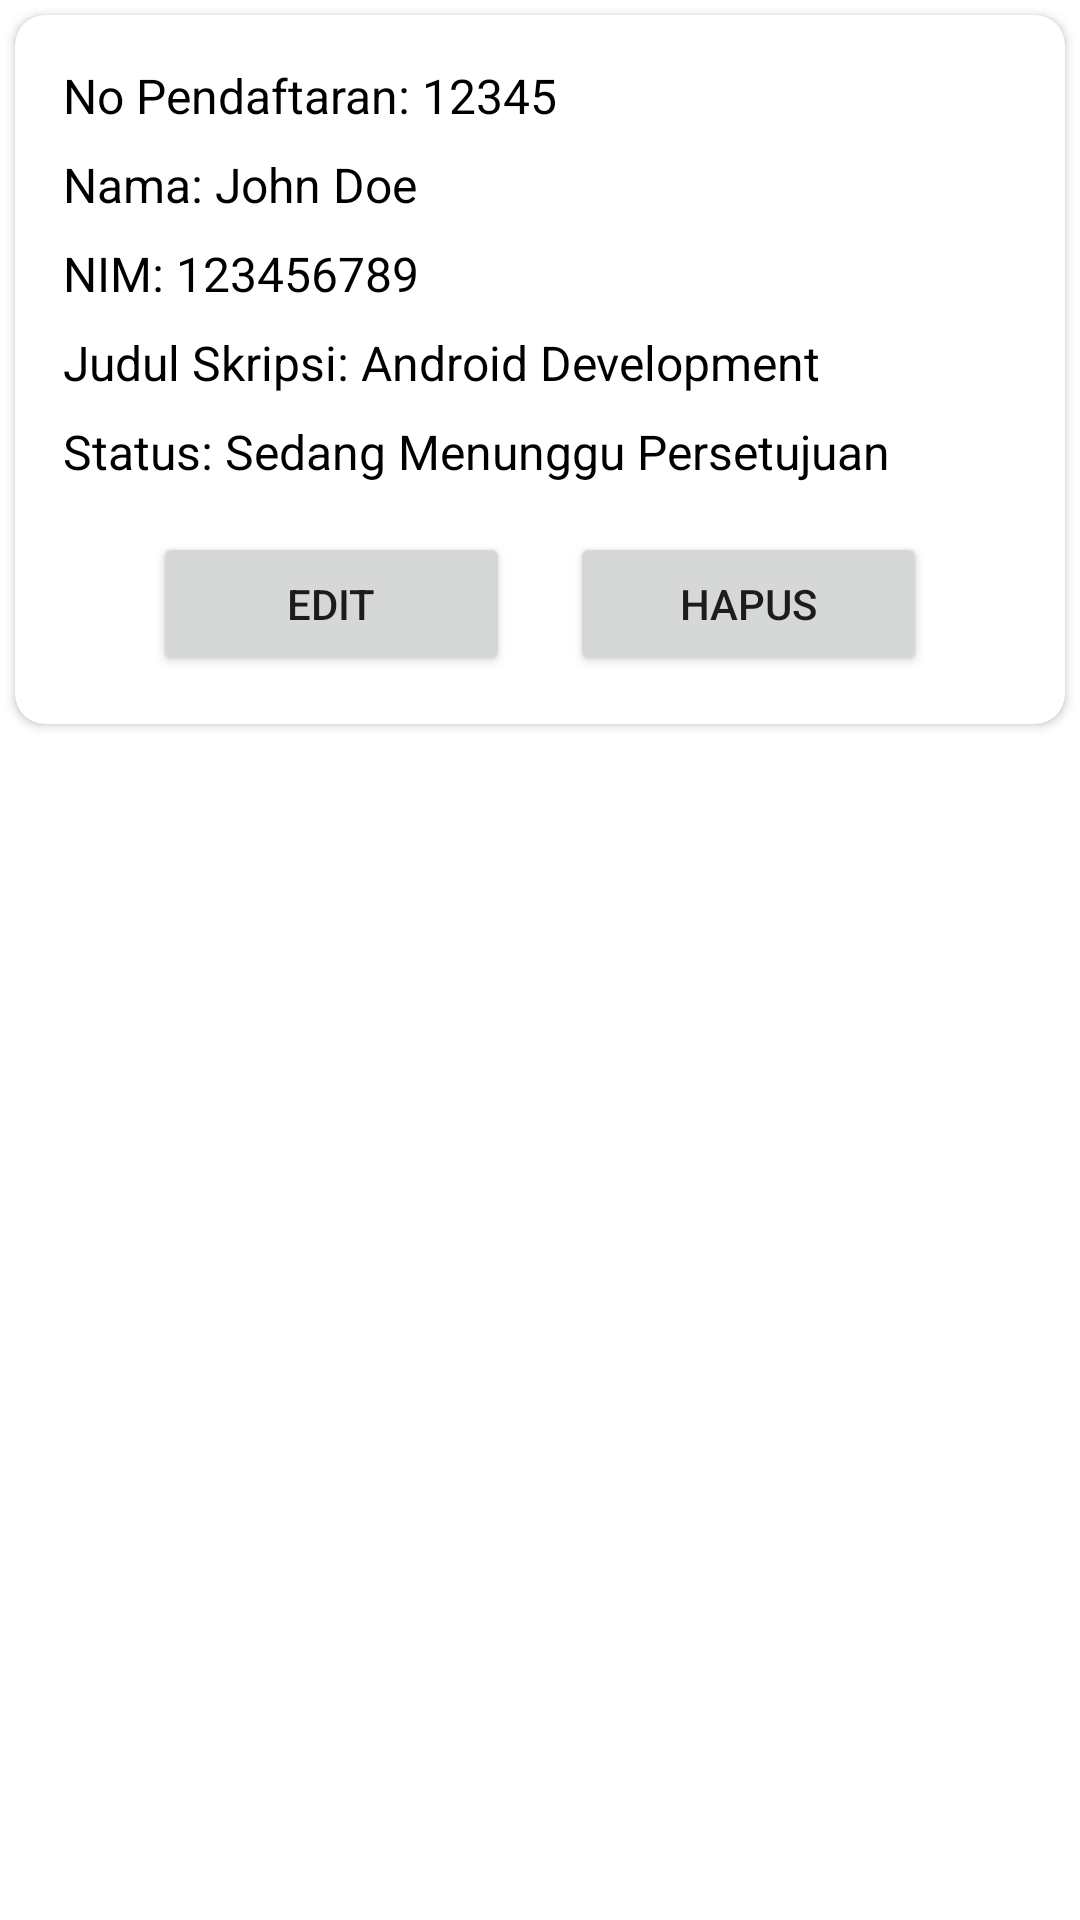

Android layout source for this screen:
<!-- AndroidManifest.xml: application theme Theme.BottomNavActivityPractice -->
<!-- res/layout/cv_mahasiswa_list.xml -->
<?xml version="1.0" encoding="utf-8"?>
<LinearLayout xmlns:android="http://schemas.android.com/apk/res/android"
    android:layout_width="match_parent"
    android:layout_height="wrap_content"
    xmlns:app="http://schemas.android.com/apk/res-auto"
    android:orientation="horizontal">

    <androidx.cardview.widget.CardView
        android:layout_width="match_parent"
        android:layout_height="wrap_content"
        android:elevation="15dp"
        app:cardCornerRadius="10dp"
        android:layout_margin="5dp"
        app:cardBackgroundColor="@color/white">

        <LinearLayout
            android:layout_width="match_parent"
            android:layout_height="wrap_content"
            android:orientation="vertical"
            android:padding="16dp">

            
            <TextView
                android:id="@+id/tanggal"
                android:layout_width="match_parent"
                android:layout_height="wrap_content"
                android:text="No Pendaftaran: 12345"
                android:textSize="16sp"
                android:textColor="@color/black"/>

            
            <TextView
                android:id="@+id/textNama"
                android:layout_width="match_parent"
                android:layout_height="wrap_content"
                android:text="Nama: John Doe"
                android:textSize="16sp"
                android:layout_marginTop="8dp"
                android:textColor="@color/black"/>

            
            <TextView
                android:id="@+id/textNIM"
                android:layout_width="match_parent"
                android:layout_height="wrap_content"
                android:text="NIM: 123456789"
                android:textSize="16sp"
                android:layout_marginTop="8dp"
                android:textColor="@color/black"/>

            
            <TextView
                android:id="@+id/textJudul"
                android:layout_width="match_parent"
                android:layout_height="wrap_content"
                android:text="Judul Skripsi: Android Development"
                android:textSize="16sp"
                android:layout_marginTop="8dp"
                android:textColor="@color/black"/>

            
            <TextView
                android:id="@+id/textStatus"
                android:layout_width="match_parent"
                android:layout_height="wrap_content"
                android:text="Status: Sedang Menunggu Persetujuan"
                android:textSize="16sp"
                android:layout_marginTop="8dp"
                android:textColor="@color/black"/>

            
            <LinearLayout
                android:layout_width="match_parent"
                android:layout_height="wrap_content"
                android:orientation="horizontal"
                android:layout_marginTop="16dp"
                android:paddingLeft="30dp"
                android:paddingRight="30dp">

                <Button
                    android:id="@+id/buttonEdit"
                    android:layout_marginRight="10dp"
                    android:layout_width="0dp"
                    android:layout_height="wrap_content"
                    android:layout_weight="1"
                    android:text="Edit" />

                <Button
                    android:id="@+id/buttonDelete"
                    android:layout_marginLeft="10dp"
                    android:layout_width="0dp"
                    android:layout_height="wrap_content"
                    android:layout_weight="1"
                    android:text="Hapus"/>

            </LinearLayout>

        </LinearLayout>
    </androidx.cardview.widget.CardView>
</LinearLayout>
<!-- resources referenced by this layout -->
<resources>
  <color name="black">#FF000000</color>
  <color name="white">#FFFFFFFF</color>
  <style name="Theme.BottomNavActivityPractice" parent="Theme.MaterialComponents.DayNight.NoActionBar">
          
          <item name="colorPrimary">@color/blue</item>
          <item name="colorPrimaryVariant">@color/blue</item>
          <item name="colorOnPrimary">@color/white</item>
          
          <item name="colorSecondary">@color/blue</item>
          <item name="colorSecondaryVariant">@color/blue</item>
          <item name="colorOnSecondary">@color/black</item>
          
          <item name="android:statusBarColor">?attr/colorPrimaryVariant</item>
          
          <item name="android:windowAnimationStyle">@style/CustomActivityAnimation</item>
      </style>
  <color name="blue">#383EC7</color>
  <style name="CustomActivityAnimation" parent="@android:style/Animation.Activity">
          <item name="android:activityOpenEnterAnimation">@anim/slide_in_right</item>
          <item name="android:activityOpenExitAnimation">@anim/slide_out_left</item>
      </style>
</resources>
